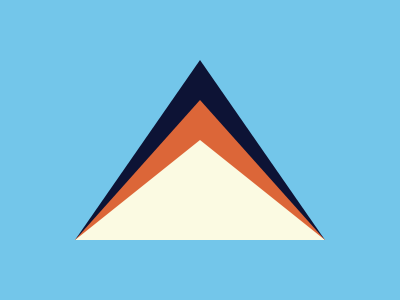

Recreate this image using only HTML and CSS.

<div class="triangle front"></div>
<div class="triangle mid"></div>
<div class="triangle back"></div>
  
<style>
body {
  margin: 0;
  background: #73C6EA;
}

.triangle {
  position: absolute;
  width: 100%;
  height: 100%;
}

.back {
  z-index: 0;
  background: #0D1335;
  clip-path: polygon(50% 60px, 75px 80%, 325px 80%);
}

.mid {
  z-index: 1;
  background: #DC6638;
  clip-path: polygon(50% 100px, 75px 80%, 325px 80%);
}

.front {
  z-index: 2;
  background: #FBFAE2;
  clip-path: polygon(50% 140px, 75px 80%, 325px 80%);
}
</style>